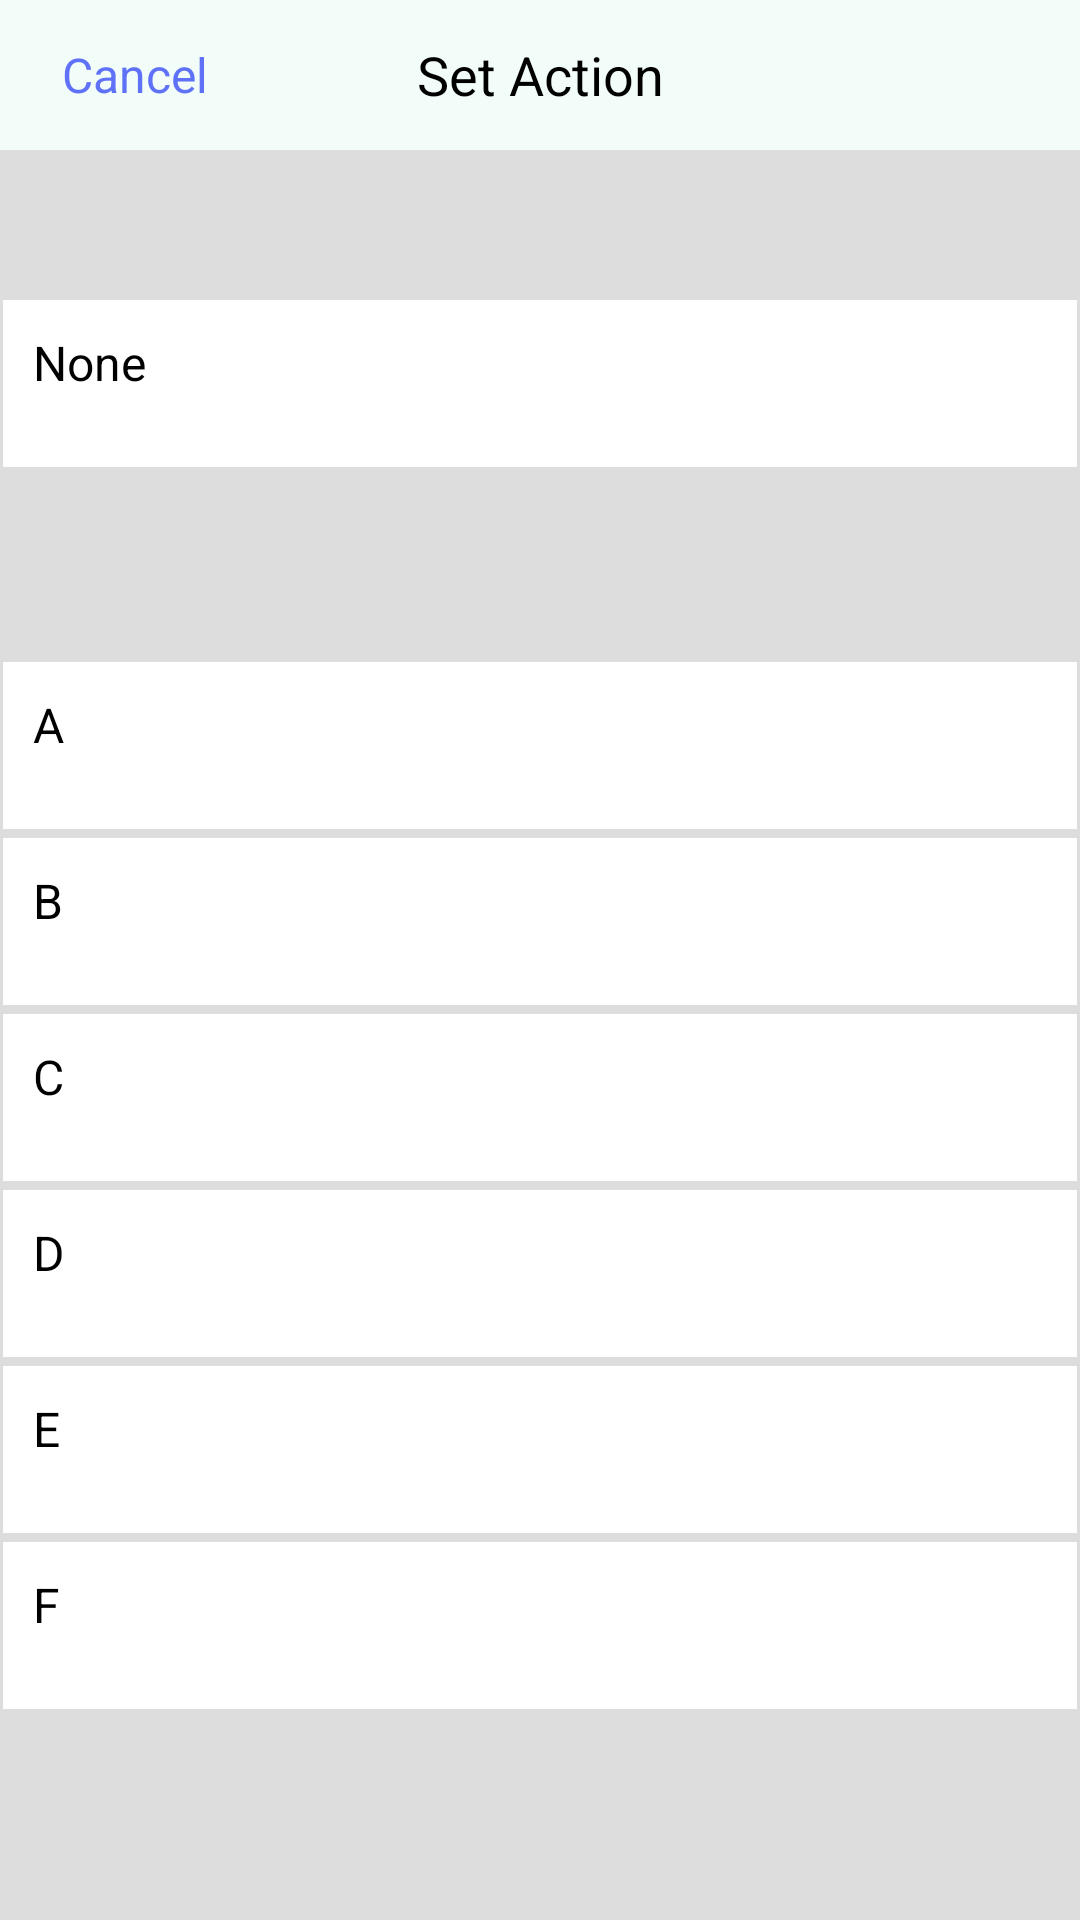

Reconstruct the res/layout file that produces this screen, plus the resources it refers to.
<!-- AndroidManifest.xml: activity theme Theme.android123 -->
<!-- res/layout/activity_set_priority.xml -->
<?xml version="1.0" encoding="utf-8"?>
<LinearLayout xmlns:android="http://schemas.android.com/apk/res/android"
    xmlns:app="http://schemas.android.com/apk/res-auto"
    android:layout_width="match_parent"
    android:layout_height="match_parent"
    android:orientation="vertical"
    android:background="#ddd">
    <include layout="@layout/state_titlebar"/>

    <LinearLayout
        android:id="@+id/set_none2"
        android:layout_width="match_parent"
        android:layout_height="wrap_content"
        android:orientation="horizontal"
        android:background="#fff"
        android:padding="10dp"
        android:layout_marginTop="50dp"
        android:layout_marginBottom="15dp"
        android:layout_marginHorizontal="1dp">
        <TextView
            android:layout_width="wrap_content"
            android:layout_height="match_parent"
            android:text="None"
            android:textSize="16sp"
            android:textColor="#000000"
            android:layout_marginRight="10dp"
            android:gravity="left"/>
        <TextView
            android:id="@+id/pri_check1"
            android:layout_width="match_parent"
            android:layout_height="match_parent"
            android:gravity="right"
            android:visibility="invisible"
            android:drawableRight="@drawable/ic_check"
            android:layout_marginRight="10dp"
            />
    </LinearLayout>

    <LinearLayout
        android:id="@+id/set_a"
        android:layout_width="match_parent"
        android:layout_height="wrap_content"
        android:orientation="horizontal"
        android:background="#fff"
        android:padding="10dp"
        android:layout_marginTop="50dp"
        android:layout_marginBottom="3dp"
        android:layout_marginHorizontal="1dp">
        <TextView
            android:layout_width="wrap_content"
            android:layout_height="match_parent"
            android:text="A"
            android:textSize="16sp"
            android:textColor="#000000"
            android:layout_marginRight="10dp"
            android:gravity="left"/>
        <TextView
            android:id="@+id/pri_check2"
            android:layout_width="match_parent"
            android:layout_height="match_parent"
            android:gravity="right"
            android:visibility="invisible"
            android:drawableRight="@drawable/ic_check"
            android:layout_marginRight="10dp"
            />
    </LinearLayout>

    <LinearLayout
        android:id="@+id/set_b"
        android:layout_width="match_parent"
        android:layout_height="wrap_content"
        android:orientation="horizontal"
        android:background="#fff"
        android:layout_marginBottom="3dp"
        android:padding="10dp"
        android:layout_marginHorizontal="1dp">
        <TextView
            android:layout_width="wrap_content"
            android:layout_height="match_parent"
            android:text="B"
            android:textSize="16sp"
            android:textColor="#000000"
            android:layout_marginRight="10dp"
            android:gravity="left"/>
        <TextView
            android:id="@+id/pri_check3"
            android:layout_width="match_parent"
            android:layout_height="match_parent"
            android:gravity="right"
            android:visibility="invisible"
            android:drawableRight="@drawable/ic_check"
            android:layout_marginRight="10dp"
            />
    </LinearLayout>

    <LinearLayout
        android:id="@+id/set_c"
        android:layout_width="match_parent"
        android:layout_height="wrap_content"
        android:orientation="horizontal"
        android:background="#fff"
        android:layout_marginBottom="3dp"
        android:padding="10dp"
        android:layout_marginHorizontal="1dp">
        <TextView
            android:layout_width="wrap_content"
            android:layout_height="match_parent"
            android:text="C"
            android:textSize="16sp"
            android:textColor="#000000"
            android:layout_marginRight="10dp"
            android:gravity="left"/>
        <TextView
            android:id="@+id/pri_check4"
            android:layout_width="match_parent"
            android:layout_height="match_parent"
            android:gravity="right"
            android:visibility="invisible"
            android:drawableRight="@drawable/ic_check"
            android:layout_marginRight="10dp"
            />
    </LinearLayout>

    <LinearLayout
        android:id="@+id/set_d"
        android:layout_width="match_parent"
        android:layout_height="wrap_content"
        android:orientation="horizontal"
        android:background="#fff"
        android:layout_marginBottom="3dp"
        android:padding="10dp"
        android:layout_marginHorizontal="1dp">
        <TextView
            android:layout_width="wrap_content"
            android:layout_height="match_parent"
            android:text="D"
            android:textSize="16sp"
            android:textColor="#000000"
            android:layout_marginRight="10dp"
            android:gravity="left"/>
        <TextView
            android:id="@+id/pri_check5"
            android:layout_width="match_parent"
            android:layout_height="match_parent"
            android:gravity="right"
            android:visibility="invisible"
            android:drawableRight="@drawable/ic_check"
            android:layout_marginRight="10dp"
            />
    </LinearLayout>

    <LinearLayout
        android:id="@+id/set_e"
        android:layout_width="match_parent"
        android:layout_height="wrap_content"
        android:orientation="horizontal"
        android:background="#fff"
        android:layout_marginBottom="3dp"
        android:padding="10dp"
        android:layout_marginHorizontal="1dp">
        <TextView
            android:layout_width="wrap_content"
            android:layout_height="match_parent"
            android:text="E"
            android:textSize="16sp"
            android:textColor="#000000"
            android:layout_marginRight="10dp"
            android:gravity="left"/>
        <TextView
            android:id="@+id/pri_check6"
            android:layout_width="match_parent"
            android:layout_height="match_parent"
            android:gravity="right"
            android:visibility="invisible"
            android:drawableRight="@drawable/ic_check"
            android:layout_marginRight="10dp"
            />
    </LinearLayout>

    <LinearLayout
        android:id="@+id/set_f"
        android:layout_width="match_parent"
        android:layout_height="wrap_content"
        android:orientation="horizontal"
        android:background="#fff"
        android:layout_marginBottom="3dp"
        android:padding="10dp"
        android:layout_marginHorizontal="1dp">
        <TextView
            android:layout_width="wrap_content"
            android:layout_height="match_parent"
            android:text="F"
            android:textSize="16sp"
            android:textColor="#000000"
            android:layout_marginRight="10dp"
            android:gravity="left"/>
        <TextView
            android:id="@+id/pri_check7"
            android:layout_width="match_parent"
            android:layout_height="match_parent"
            android:gravity="right"
            android:visibility="invisible"
            android:drawableRight="@drawable/ic_check"
            android:layout_marginRight="10dp"
            />
    </LinearLayout>
</LinearLayout>
<!-- res/layout/state_titlebar.xml (included above) -->
<?xml version="1.0" encoding="utf-8"?>
<LinearLayout xmlns:android="http://schemas.android.com/apk/res/android"
    android:layout_width="match_parent"
    android:layout_height="wrap_content"
    android:background="#F2FDF9"
    android:orientation="horizontal">

    <TextView
        android:id="@+id/state_cancel"
        android:layout_width="80dp"
        android:layout_height="40dp"
        android:layout_gravity="center"
        android:layout_margin="5dp"
        android:text="Cancel"
        android:gravity="center"
        android:textColor="#5F71F6"
        android:background="#F2FDF9"
        android:textAllCaps="false"
        android:textSize="16dp" />

    <TextView
        android:id="@+id/title_text"
        android:layout_width="wrap_content"
        android:layout_height="wrap_content"
        android:layout_gravity="center"
        android:layout_weight="1"
        android:gravity="center"
        android:text="Set Action"
        android:textColor="#000000"
        android:textSize="18dp" />

    <TextView
        android:id="@+id/save"
        android:layout_width="80dp"
        android:layout_height="40dp"
        android:layout_gravity="center"
        android:layout_margin="5dp"
        android:gravity="center"
        android:textAllCaps="false"
        android:textColor="#5F71F6"
        android:background="#F2FDF9"
        android:textSize="16dp"
        />
</LinearLayout>
<!-- resources referenced by this layout -->
<resources>
  <!-- drawable ic_check (drawable) -->
  <vector android:height="24dp" android:tint="#5F71F6"
      android:viewportHeight="24.0" android:viewportWidth="24.0"
      android:width="24dp" xmlns:android="http://schemas.android.com/apk/res/android">
      <path android:fillColor="#FF000000" android:pathData="M9,16.17L4.83,12l-1.42,1.41L9,19 21,7l-1.41,-1.41z"/>
  </vector>
</resources>
